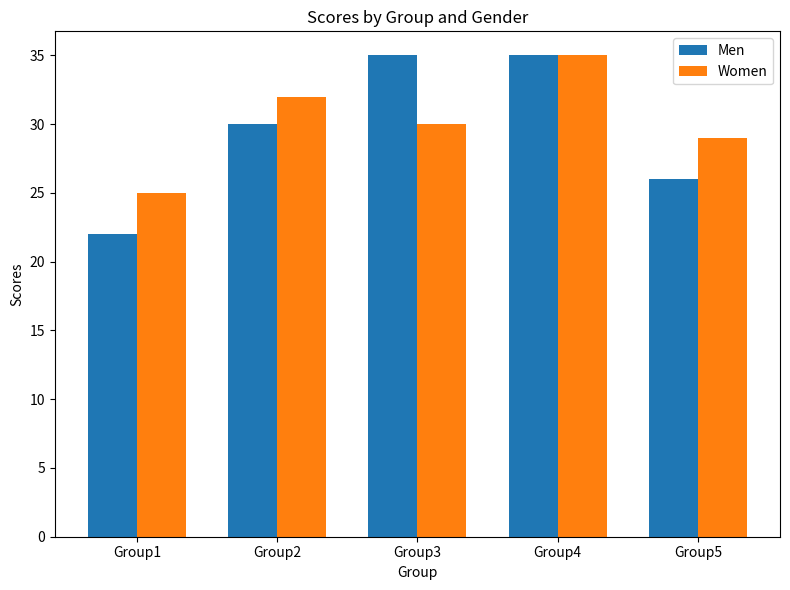

Source code (Python):
import matplotlib.pyplot as plt
import numpy as np

men_means = [22, 30, 35, 35, 26]
women_means = [25, 32, 30, 35, 29]

N = len(men_means)

ind = np.arange(N)

width = 0.35

plt.figure(figsize=(8, 6))
plt.bar(ind, men_means, width, label='Men')
plt.bar(ind + width, women_means, width, label='Women')

plt.xlabel('Group')
plt.ylabel('Scores')
plt.title('Scores by Group and Gender')
plt.xticks(ind + width / 2, ('Group1', 'Group2', 'Group3', 'Group4', 'Group5'))
plt.legend()

plt.tight_layout()
plt.show()
